Run: headless pygame with SDL's dummy video driver; simulated clock (each Clock.tick advances the game by its frame time, no real sleeping); random seed 0; keys injected as events and as key.get_pressed() state; no mouse input.
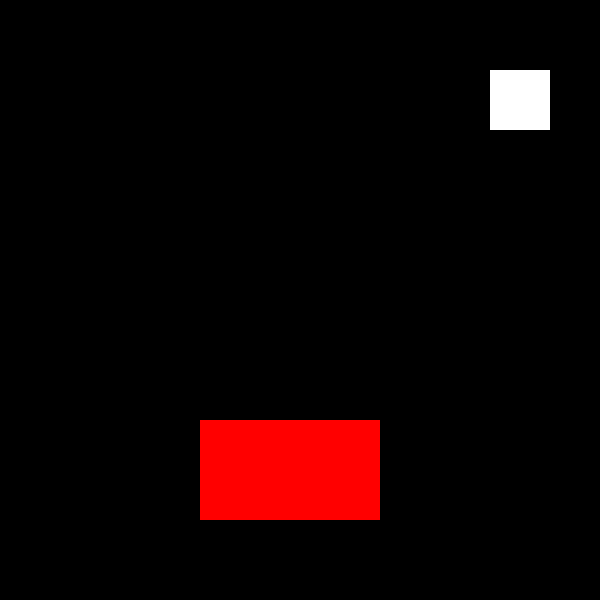
Frame 1 of 4 · flips 1–60 · no input
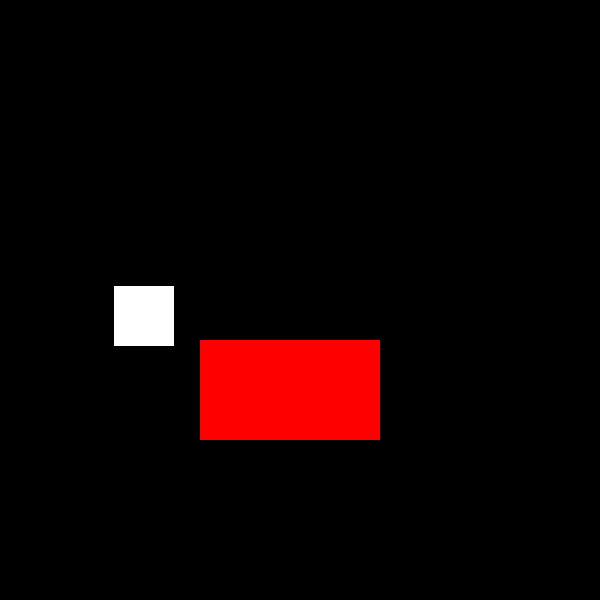
Frame 2 of 4 · flips 61–180 · tapped SPACE, RETURN · held RIGHT (→), D
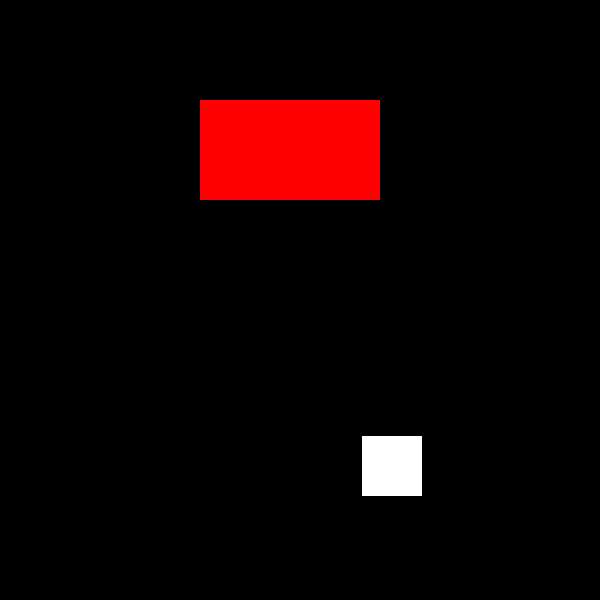
Frame 3 of 4 · flips 181–300 · held DOWN (↓), S
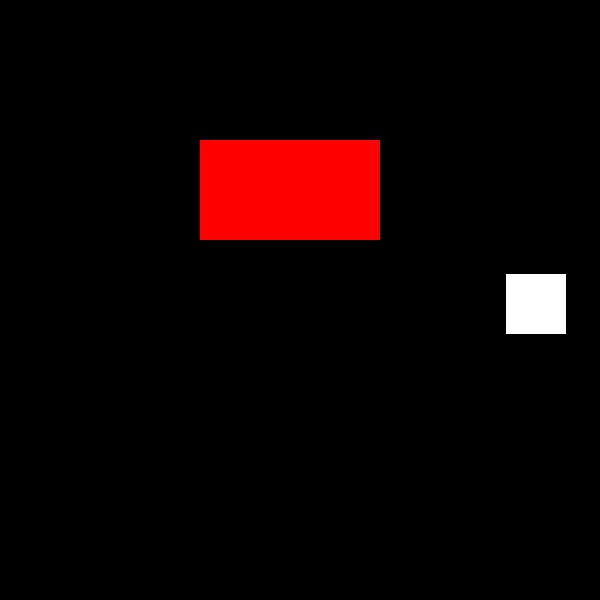
Frame 4 of 4 · flips 301–420 · held LEFT (←), A, UP (↑), W

The pygame program that drew these frames:

import pygame, sys

def bouncing_rect():
    global x_speed, y_speed, another_speed

    # moving another_rect
    if another_rect.bottom >= screen_height or another_rect.top <= 0:
        another_speed *= -1
    another_rect.y += another_speed

    # collision with screen borders
    if moving_rect.right >= screen_width or moving_rect.left <= 0:
        x_speed *= -1
    if moving_rect.bottom >= screen_height or moving_rect.top <= 0:
        y_speed *= -1

    # collision with anoter_rect
    collision_tolerance = 10
    if moving_rect.colliderect(another_rect):
        if abs(another_rect.top - moving_rect.bottom) < collision_tolerance and y_speed > 0: 
            y_speed *= -1
        if abs(another_rect.bottom - moving_rect.top) < collision_tolerance and y_speed < 0:
            y_speed *= -1
        if abs(another_rect.right - moving_rect.left) < collision_tolerance and x_speed < 0:
            x_speed *= -1
        if abs(another_rect.left - moving_rect.right) < collision_tolerance and x_speed > 0:
            x_speed *= -1

    moving_rect.x += x_speed
    moving_rect.y += y_speed

    pygame.draw.rect(screen, (255, 255, 255), moving_rect)
    pygame.draw.rect(screen, (255, 0, 0), another_rect)

pygame.init()
clock = pygame.time.Clock()

screen_width = 600
screen_height = 600
screen = pygame.display.set_mode((screen_width, screen_height))

moving_rect = pygame.Rect(250, 250, 60, 60)
x_speed, y_speed = 4, 3
another_rect = pygame.Rect(200, 300, 180, 100)
another_speed = 2

while True:
    for event in pygame.event.get():
        if event.type == pygame.QUIT:
            pygame.quit()
            sys.exit()

    screen.fill((0, 0, 0))

    bouncing_rect()

    pygame.display.flip()
    clock.tick(60)
